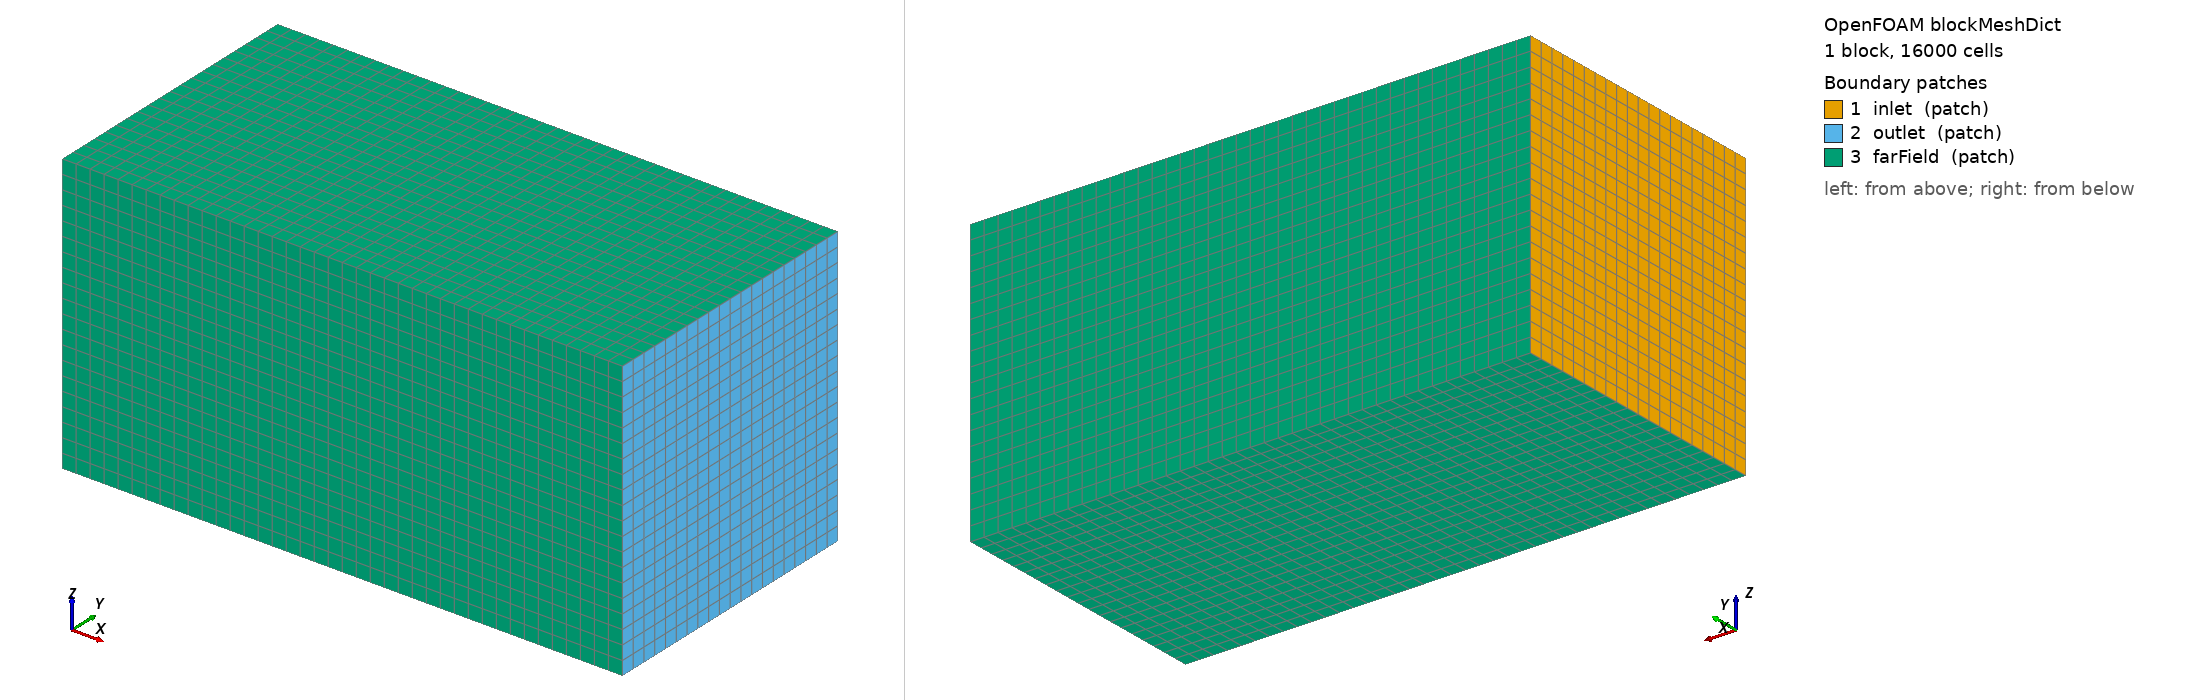

OpenFOAM case: the mesh blockMesh builds from blockMeshDict, 1 block(s), 16000 cells. Boundary patches (legend numbers): 1 inlet (patch), 2 outlet (patch), 3 farField (patch). Left view from above one corner, right view from below the opposite corner. Boundary conditions: 0 field file(s) under 0/; 0 of 3 drawn patches have an entry in a shipped field file.

=== system/blockMeshDict ===
// OpenCFD 3D background mesh. EDIT these bounds for your body.
// EXTERNAL FLOW example: box around a small body near the origin, all in metres.
// This is fully 3D. Update every field patch in 0/ to match before solving.
FoamFile
{
    version 2.0;
    format ascii;
    class dictionary;
    object blockMeshDict;
}
scale 1;
// EDIT domain bounds: upstream, downstream, and side clearance from the body.
vertices
(
    (-1 -1 -1) // 0
    ( 3 -1 -1) // 1
    ( 3  1 -1) // 2
    (-1  1 -1) // 3
    (-1 -1  1) // 4
    ( 3 -1  1) // 5
    ( 3  1  1) // 6
    (-1  1  1) // 7
);
// EDIT base resolution. snappyHexMesh refines near the imported surface.
blocks (hex (0 1 2 3 4 5 6 7) (40 20 20) simpleGrading (1 1 1));
edges ();
boundary
(
    inlet { type patch; faces ((0 4 7 3)); }
    outlet { type patch; faces ((1 2 6 5)); }
    // Outer side patches are NOT solid walls; prescribe suitable far-field BCs.
    farField
    {
        type patch;
        faces ((0 1 5 4) (3 7 6 2) (0 3 2 1) (4 5 6 7));
    }
);
mergePatchPairs ();
